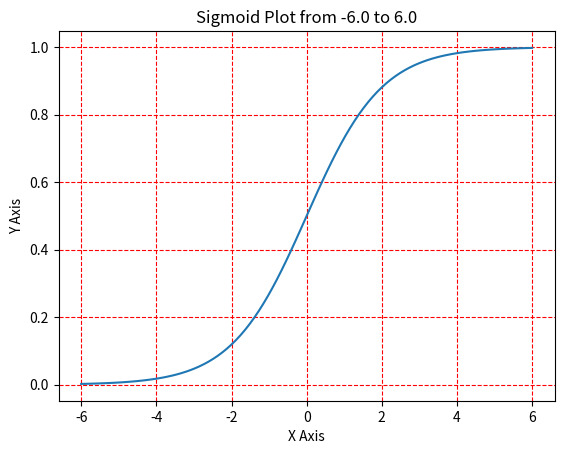

This figure's Python source:
import matplotlib.pyplot as plt
import numpy as np

#Range of sigmoid plot definition
r1 = -6
r2 = 6

#Generation of evenly spaced points within the range defined
x = np.linspace(r1,r2,100)

#Sigmoid function formula
y = 1/(1+np.exp(-x))

#Plot and plot properties
plt.plot(x, y)

plt.xlabel("X Axis")
plt.ylabel("Y Axis")
plt.title(f"Sigmoid Plot from {r1:.1f} to {r2:.1f}") #f-string is used to fetch data from the defined variables
plt.grid(color = 'Red', linestyle = '--')

plt.show()